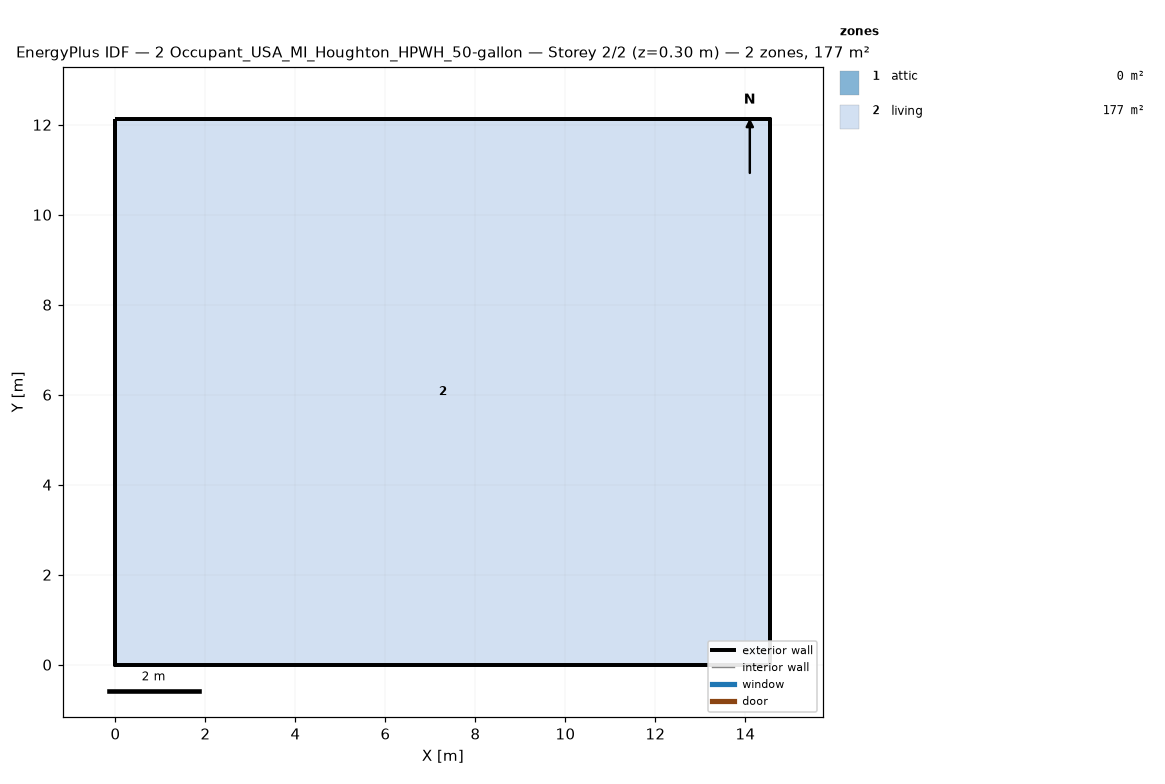
=== STOREY PLAN SPEC (per zone: floor XY polygon, exterior-wall plan segments, windows/doors) ===
zone 1: attic  (0.0 m²)
  exterior wall: (14.55, 0.00) – (14.55, 12.13) – (14.55, 6.06)  [18.2 m]
  exterior wall: (0.00, 12.13) – (0.00, 0.00) – (0.00, 6.06)  [18.2 m]
zone 2: living  (176.5 m²)
  floor: (0.00, 0.00) (0.00, 12.13) (14.55, 12.13) (14.55, 0.00)
  exterior wall: (0.00, 0.00) – (14.55, 0.00)  [14.6 m]
  exterior wall: (14.55, 0.00) – (14.55, 12.13)  [12.1 m]
  exterior wall: (14.55, 12.13) – (0.00, 12.13)  [14.6 m]
  exterior wall: (0.00, 12.13) – (0.00, 0.00)  [12.1 m]

=== DERIVED (storey summary) ===
Building: 2 Occupant_USA_MI_Houghton_HPWH_50-gallon
Storey: 2 of 2  (floor level z = 0.30 m)
Storey gross floor area: 176.5 m²
Zones on this storey: 2
  - attic: floor 0.0 m²; exterior wall 36.4 m (24.5 m²); WWR 0.0%
  - living: floor 176.5 m²; exterior wall 53.4 m (146.4 m²); WWR 0.0%
Zone adjacency: (none detected)